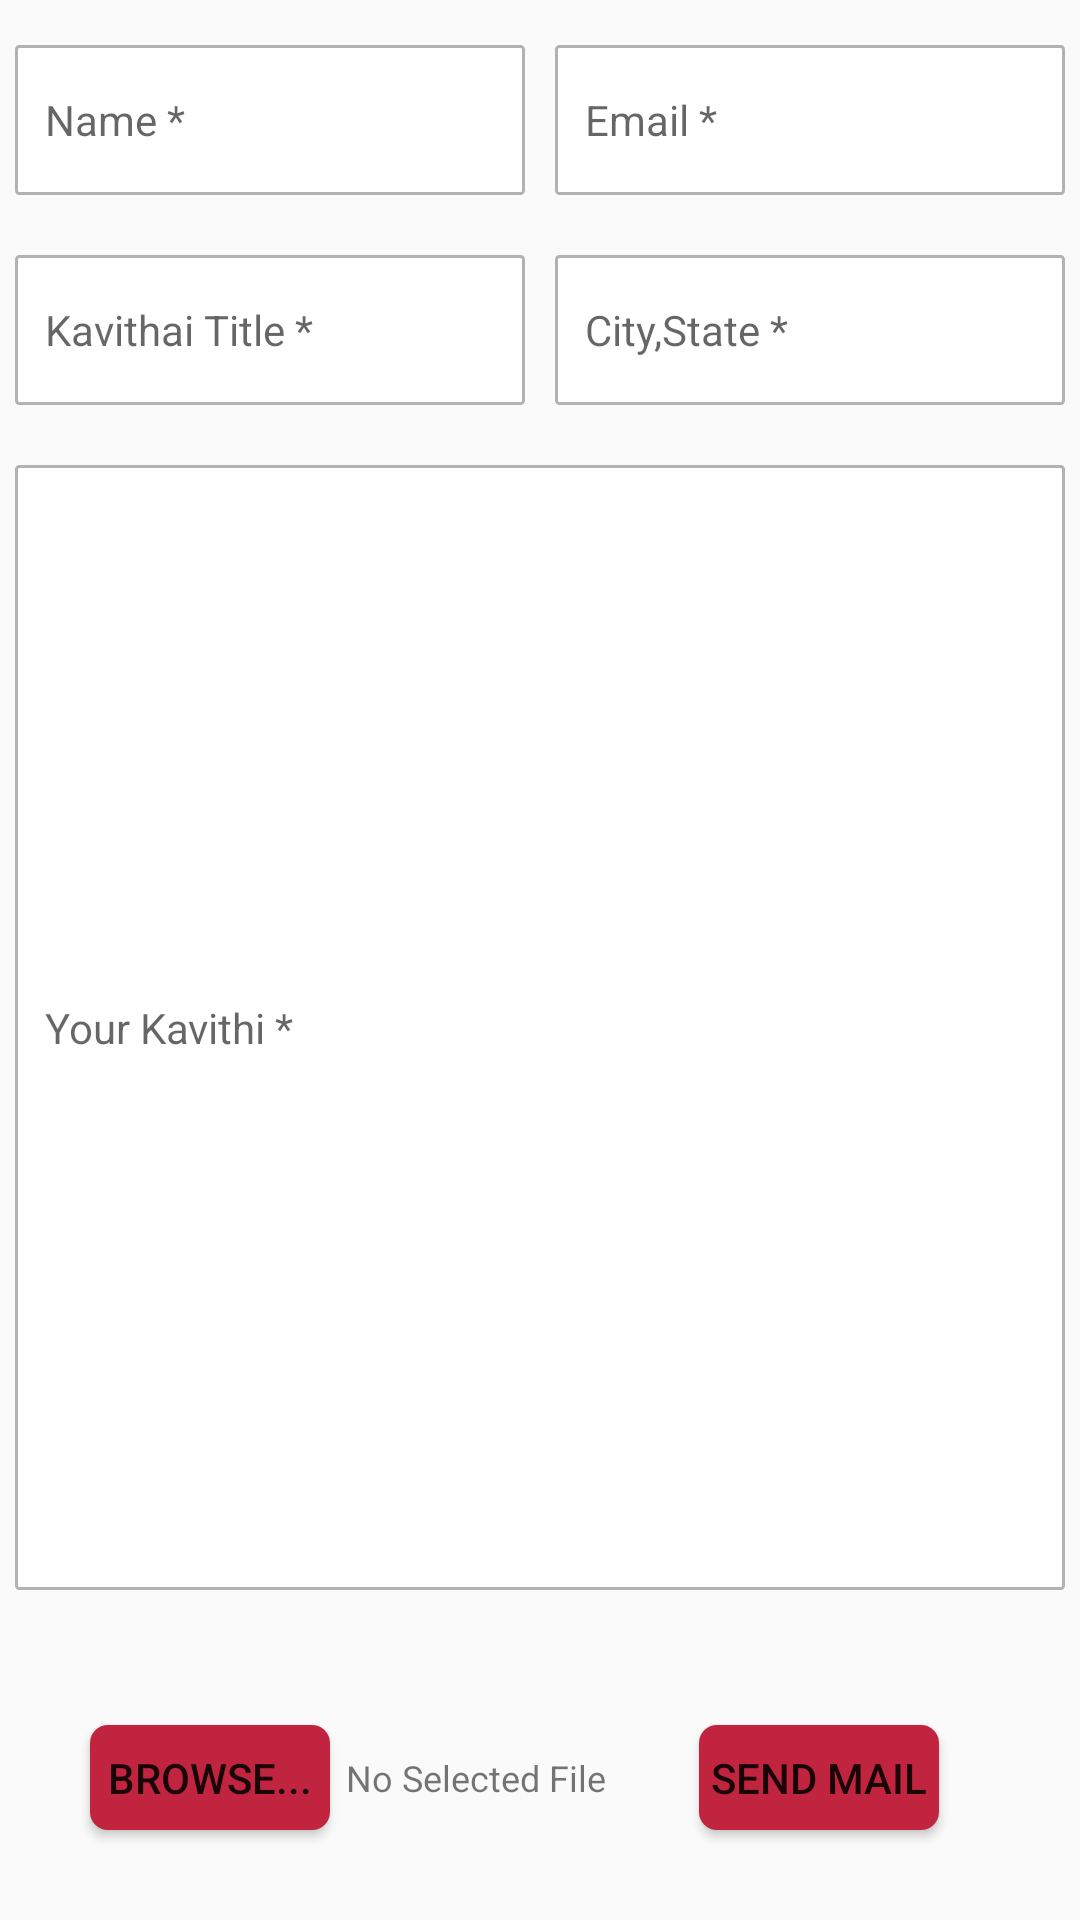

Android layout source for this screen:
<!-- AndroidManifest.xml: application theme MyMaterialTheme -->
<!-- res/layout/kavithi.xml -->
<LinearLayout xmlns:android="http://schemas.android.com/apk/res/android"
    xmlns:tools="http://schemas.android.com/tools"
    android:layout_width="match_parent"
    android:layout_height="match_parent"
    android:orientation="vertical"
    >

    <LinearLayout
        android:layout_marginTop="10dp"
        android:orientation="horizontal"
        android:layout_width="match_parent"
        android:layout_height="wrap_content"
        android:gravity="center"
        >

        <EditText
            android:layout_margin="5dp"
            android:layout_width="wrap_content"
            android:layout_height="50dp"
            android:paddingLeft="10dp"
            android:textColor="#333333"
            android:textSize="14sp"
            android:background="@drawable/editselector"
            android:inputType="textPersonName"
            android:hint="Name *"
            android:ems="10"
            android:layout_weight="1"
            android:id="@+id/name" />

        <EditText
            android:layout_margin="5dp"
            android:layout_width="wrap_content"
            android:layout_height="50dp"
            android:paddingLeft="10dp"
            android:textColor="#333333"
            android:textSize="14sp"
            android:background="@drawable/editselector"
            android:inputType="textEmailAddress"
            android:hint="Email *"
            android:ems="10"
            android:id="@+id/email"
            android:layout_weight="1" />
    </LinearLayout>


    <LinearLayout
        android:layout_marginTop="10dp"
        android:orientation="horizontal"
        android:layout_width="match_parent"
        android:layout_height="wrap_content"
        android:layout_gravity="center_horizontal">

        <EditText
            android:layout_margin="5dp"
            android:layout_width="wrap_content"
            android:layout_height="50dp"
            android:paddingLeft="10dp"
            android:textColor="#333333"
            android:textSize="14sp"
            android:background="@drawable/editselector"
            android:inputType="textPersonName"
            android:hint="Kavithai Title *"
            android:ems="10"
            android:layout_weight="1"
            android:id="@+id/dedicatedto" />

        <EditText
            android:layout_margin="5dp"
            android:layout_width="wrap_content"
            android:layout_height="50dp"
            android:paddingLeft="10dp"
            android:textColor="#333333"
            android:textSize="14sp"
            android:background="@drawable/editselector"
            android:inputType="textEmailAddress"
            android:hint="City,State *"
            android:ems="10"
            android:id="@+id/citystate"
            android:layout_weight="1" />
    </LinearLayout>

    <LinearLayout
        android:layout_weight="1"
        android:layout_marginTop="10dp"
        android:orientation="vertical"
        android:layout_width="match_parent"
        android:layout_height="wrap_content"
        android:layout_gravity="center_horizontal">

        <EditText
            android:layout_margin="5dp"
            android:paddingLeft="10dp"
            android:textColor="#333333"
            android:textSize="14sp"
            android:background="@drawable/editselector"
            android:layout_width="match_parent"
            android:layout_height="match_parent"
            android:inputType="textMultiLine"
            android:hint="Your Kavithi *"
            android:ems="10"
            android:id="@+id/messages" />
    </LinearLayout>

    <LinearLayout
        android:orientation="vertical"
        android:layout_width="match_parent"
        android:layout_height="wrap_content"
        android:layout_marginTop="10dp"
        android:layout_gravity="center_horizontal" >
<RelativeLayout
    android:layout_width="match_parent"
    android:layout_height="match_parent">

        <Button
            android:layout_width="80dp"
            android:layout_height="35dp"
            android:text="Browse..."
            android:layout_margin="30dp"
            android:background="@drawable/buttonselector"
            android:id="@+id/but" />

        <TextView
            android:layout_width="wrap_content"
            android:layout_height="wrap_content"
            android:layout_marginLeft="-25dp"
            android:textAppearance="?android:attr/textAppearanceSmall"
            android:text="No Selected File"
            android:textSize="12sp"
            android:id="@+id/uptxt"
            android:layout_gravity="center_horizontal"
            android:layout_centerVertical="true"
            android:layout_toRightOf="@+id/but"
            android:layout_toEndOf="@+id/but" />

    <Button

        android:layout_width="80dp"
        android:layout_height="35dp"
        android:text="Send Mail"

        android:id="@+id/sendmail"
        android:background="@drawable/buttonselector"
        android:layout_marginRight="30dp"
        android:layout_centerVertical="true"
        android:layout_alignParentRight="true"
        android:layout_alignParentEnd="true"
        android:layout_marginEnd="47dp"  />

</RelativeLayout>
    </LinearLayout>




</LinearLayout>
<!-- resources referenced by this layout -->
<resources>
  <!-- drawable buttonselector (drawable-mdpi) -->
  <?xml version="1.0" encoding="utf-8"?>
  <selector xmlns:android="http://schemas.android.com/apk/res/android">
      <item android:drawable="@drawable/roundcornertouch" android:state_pressed="true"/>
      <item android:drawable="@drawable/roundcornertouch" android:state_focused="true"/>
      <item android:drawable="@drawable/roundcorner"/>
  </selector>
  <!-- drawable editselector (drawable-mdpi) -->
  <?xml version="1.0" encoding="utf-8"?>
  <selector xmlns:android="http://schemas.android.com/apk/res/android">
      <item android:drawable="@drawable/roundcorneredittexttouched" android:state_pressed="true"/>
      <item android:drawable="@drawable/roundcorneredittexttouched" android:state_focused="true"/>
      <item android:drawable="@drawable/roundcorneredittext"/>
  </selector>
  <style name="MyMaterialTheme" parent="MyMaterialTheme.Base">
  
      </style>
  <!-- drawable roundcornertouch (drawable-mdpi) -->
  <?xml version="1.0" encoding="utf-8"?>
  <shape xmlns:android="http://schemas.android.com/apk/res/android"
      android:shape="rectangle">
      
      <solid android:color="@color/colorPrimaryDark"/>
      <corners android:radius="6dp"/>
  </shape>
  <!-- drawable roundcorner (drawable-mdpi) -->
  <?xml version="1.0" encoding="utf-8"?>
  <shape xmlns:android="http://schemas.android.com/apk/res/android"
      android:shape="rectangle">
      
      <solid android:color="@color/colorPrimary"/>
      <corners android:radius="6dp"/>
  </shape>
  <!-- drawable roundcorneredittexttouched (drawable-mdpi) -->
  <?xml version="1.0" encoding="utf-8"?>
  <shape xmlns:android="http://schemas.android.com/apk/res/android"
      android:shape="rectangle">
      <solid android:color="#FFFFFF"/>
      <corners
          android:radius="5dp"
          />
      <stroke android:width="1dip" android:color="#f06060" />
  </shape>
  <!-- drawable roundcorneredittext (drawable-mdpi) -->
  <?xml version="1.0" encoding="utf-8"?>
  <shape xmlns:android="http://schemas.android.com/apk/res/android"
      android:shape="rectangle" >
      <solid android:color="#FFFFFF"/>
      <corners
          android:radius="1dp"
        />
      <stroke android:width="1dip" android:color="#b2b2b2" />
  </shape>
  <style name="MyMaterialTheme.Base" parent="Theme.AppCompat.Light.DarkActionBar">
          <item name="windowNoTitle">true</item>
          <item name="windowActionBar">false</item>
          <item name="colorPrimary">@color/colorPrimary</item>
          <item name="colorPrimaryDark">@color/colorPrimaryDark</item>
          <item name="colorAccent">@color/colorAccent</item>
          
          
          
      </style>
  <color name="colorPrimaryDark">#ffffff</color>
  <color name="colorPrimary">#c1243f</color>
  <color name="colorAccent">#FF80AB</color>
</resources>
